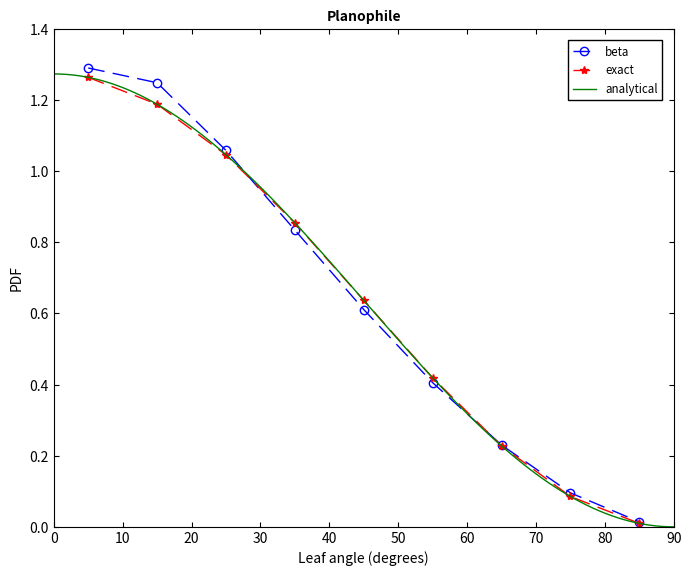

This chart was generated by the following Python code:
# Supplemental program 2.2

# Author: Adam Erickson, PhD, Washington State University

# ------------------------------------------------------------------------------
# Evaluate the leaf angle probability density function (PDF) from the beta
# distribution using the mean and standard deviation of the leaf inclination
# angle. The leaf angle PDF is calculated for 9 angle classes between 5 and 85
# degrees in increments of 10 degrees.
# ------------------------------------------------------------------------------

import numpy as np
from scipy.special import beta
import scipy.integrate as integrate
from matplotlib import ticker
from matplotlib import pyplot as plt

# --- The variable "leaf" defines the leaf angle distribution type with parameters:
# lad_ave - mean leaf angle (radians)
# lad_std - standard deviation of leaf angle (radians)

leaf = 'Planophile'
# leaf = 'Erectophile';
# leaf = 'Plagiophile';
# leaf = 'Uniform';
# leaf = 'Spherical';

if leaf == 'Planophile':
    lad_ave = 26.76 * (np.pi/180)
    lad_std = 18.5068 * (np.pi/180)
elif leaf == 'Erectophile':
    lad_ave = 63.24 * (np.pi/180)
    lad_std = 18.4960 * (np.pi/180)
elif leaf == 'Plagiophile':
    lad_ave = 45.00 * (np.pi/180)
    lad_std = 16.2681 * (np.pi/180)
elif leaf == 'Uniform':
    lad_ave = 45.00 * (np.pi/180)
    lad_std = 25.9808 * (np.pi/180)
elif leaf == 'Spherical':
    lad_ave = 57.30 * (np.pi/180)
    lad_std = 21.5485 * (np.pi/180)
else:
    "Invalid leaf type"

# --- Convert these to the p,q parameters for the beta distribution

num = 1 - (lad_std*lad_std + lad_ave*lad_ave) / (lad_ave * np.pi / 2)
den = (lad_std*lad_std + lad_ave*lad_ave) / (lad_ave*lad_ave) - 1
p = num / den
q = ((np.pi/2) / lad_ave - 1) * p

# --- Calculate leaf inclination angle probability density function (PDF) and
# fractional abundance (lad) for 9 10-degree bins

# Leaf inclination angle increment (radians)
dangle = 10 * (np.pi/180)
# Leaf inclination angle (degrees)
angle = np.array([5, 15, 25, 35, 45, 55, 65, 75, 85])
angle = np.multiply(angle, (np.pi/180))    # degrees -> radians

# --- Loop through each angle
beta_pdf = np.zeros(len(angle))
beta_lad = np.zeros(len(angle))

for i in range(len(angle)):
    x = angle[i] / (np.pi/2)
    fp = x ** (p - 1)
    fq = (1 - x) ** (q - 1)
    # Leaf angle probability density function
    beta_pdf[i] = 2 / np.pi * fp * fq / beta(p, q)
    # Fraction of leaves in this angle bin
    beta_lad[i] = beta_pdf[i] * dangle

# --- Calculate the known solution
exact_pdf = np.zeros(len(angle))
exact_lad = np.zeros(len(angle))

for i in range(len(angle)):

    # Exact leaf angle probability density function
    if leaf == 'Planophile':
        exact_pdf[i] = 2 / np.pi * (1 + np.cos(2 * angle[i]))
    elif leaf == 'Erectophile':
        exact_pdf[i] = 2 / np.pi * (1 - np.cos(2 * angle[i]))
    elif leaf == 'Plagiophile':
        exact_pdf[i] = 2 / np.pi * (1 - np.cos(4 * angle[i]))
    elif leaf == 'Uniform':
        exact_pdf[i] = 2 / np.pi
    elif leaf == 'Spherical':
        exact_pdf[i] = np.sin(angle[i])
    else:
        "Invalid leaf type"

    # Exact relative leaf angle distribution (fraction)
    exact_lad[i] = exact_pdf[i] * dangle

# --- Print out fractional abundance and compare with known solution
# sum -  sum of PDF * dangle (this sums to 1)
# ave -  sum of angle * PDF * dangle (this is the mean)

beta_sum = 0
beta_ave = 0
exact_sum = 0
exact_ave = 0

print("Leaf type = {:15s}".format(leaf))
print("     Angle         beta            exact ")

for i in range(len(angle)):
    beta_sum = beta_sum + beta_lad[i]
    beta_ave = beta_ave + angle[i] * beta_lad[i]
    exact_sum = exact_sum + exact_lad[i]
    exact_ave = exact_ave + angle[i] * exact_lad[i]
    print("{:10.2f} {:15.4f} {:15.4f}".format(angle[
        i]*180/np.pi, beta_lad[i], exact_lad[i]))

print("\nbeta distribution")
print("Sum of leaf angle distribution = {:15.4f}".format(beta_sum))
print("Mean leaf angle = {:15.4f}".format(beta_ave*180/np.pi))

print("\nExact solution")
print("Sum of leaf angle distribution = {:15.4f}".format(exact_sum))
print("Mean leaf angle = {:15.4f}".format(exact_ave*180/np.pi))

# --- Analytical mean leaf angle

if leaf == 'Planophile':
    def fx(x): return x * 2 / np.pi * (1 + np.cos(2 * x))
elif leaf == 'Erectophile':
    def fx(x): return x * 2 / np.pi * (1 - np.cos(2 * x))
elif leaf == 'Plagiophile':
    def fx(x): return x * 2 / np.pi * (1 - np.cos(4 * x))
elif leaf == 'Uniform':
    def fx(x): return x * 2 / np.pi
elif leaf == 'Spherical':
    def fx(x): return x * np.sin(x)
else:
    "Invalid leaf type"

analytical_ave, err = integrate.quad(fx, 0, np.pi/2)

print("\nAnalytical solution")
print("Mean leaf angle = {:15.4f}".format(analytical_ave*180/np.pi))

# --- Calculate Ross index

F1 = beta_lad[0] + beta_lad[1] + beta_lad[2]
F2 = beta_lad[3] + beta_lad[4] + beta_lad[5]
F3 = beta_lad[6] + beta_lad[7] + beta_lad[8]
beta_xl = 0.5 * (np.abs(0.134-F1) + np.abs(0.366-F2) + np.abs(0.5-F3))
if (0.5-F3) < 0:
    beta_xl = -beta_xl

F1 = exact_lad[0] + exact_lad[1] + exact_lad[2]
F2 = exact_lad[3] + exact_lad[4] + exact_lad[5]
F3 = exact_lad[6] + exact_lad[7] + exact_lad[8]
exact_xl = 0.5 * (np.abs(0.134-F1) + np.abs(0.366-F2) + np.abs(0.5-F3))
if (0.5-F3) < 0:
    exact_xl = -exact_xl

print("\nRoss index")
print("beta distribution = {:15.4f}".format(beta_xl))
print("   Exact solution = {:15.4f}".format(exact_xl))

# --- Graph PDFs

# x is linearly spaced values between 0 and pi/2 with increment (pi/2)/100
dx = (np.pi/2) / 100
x = np.arange(start=0, stop=(np.pi/2)+dx, step=dx)

if leaf == 'Planophile':
    y = 2 / np.pi * (1 + np.cos(2*x))
elif leaf == 'Erectophile':
    y = 2 / np.pi * (1 - np.cos(2*x))
elif leaf == 'Plagiophile':
    y = 2 / np.pi * (1 - np.cos(4*x))
elif leaf == 'Uniform':
    y = 2 / np.pi
elif leaf == 'Spherical':
    y = np.sin(x)
else:
    "Invalid leaf type"

x = np.multiply(x, (180/np.pi))           # radians -> degrees
angle = np.multiply(angle, (180/np.pi))   # radians -> degrees

fig, ax = plt.subplots(figsize=(8, 6))
ax.plot(angle, beta_pdf, 'b--o', markerfacecolor='none',
        linewidth=1, dashes=[12, 6], label="beta")
ax.plot(angle, exact_pdf, 'r--*', linewidth=1, dashes=[12, 6], label="exact")
ax.plot(x, y, 'g', linewidth=1, label="analytical")

# Replicate Matlab style
ax.xaxis.set_major_locator(ticker.MultipleLocator(10))
ax.yaxis.set_major_locator(ticker.MultipleLocator(0.2))
ax.set_xlim(0, 90)
ax.set_ylim(0, 1.4)
ax.tick_params(axis='both', direction='in', top=True, right=True)
ax.legend(loc='best', fontsize='small', edgecolor='k',
          fancybox=False, framealpha=1, borderaxespad=1)
plt.subplots_adjust(left=0.125, right=0.9, bottom=0.1, top=0.93)

plt.title(leaf, fontweight='bold', fontdict={'fontsize': 10})
plt.xlabel("Leaf angle (degrees)")
plt.ylabel("PDF")
plt.show()
